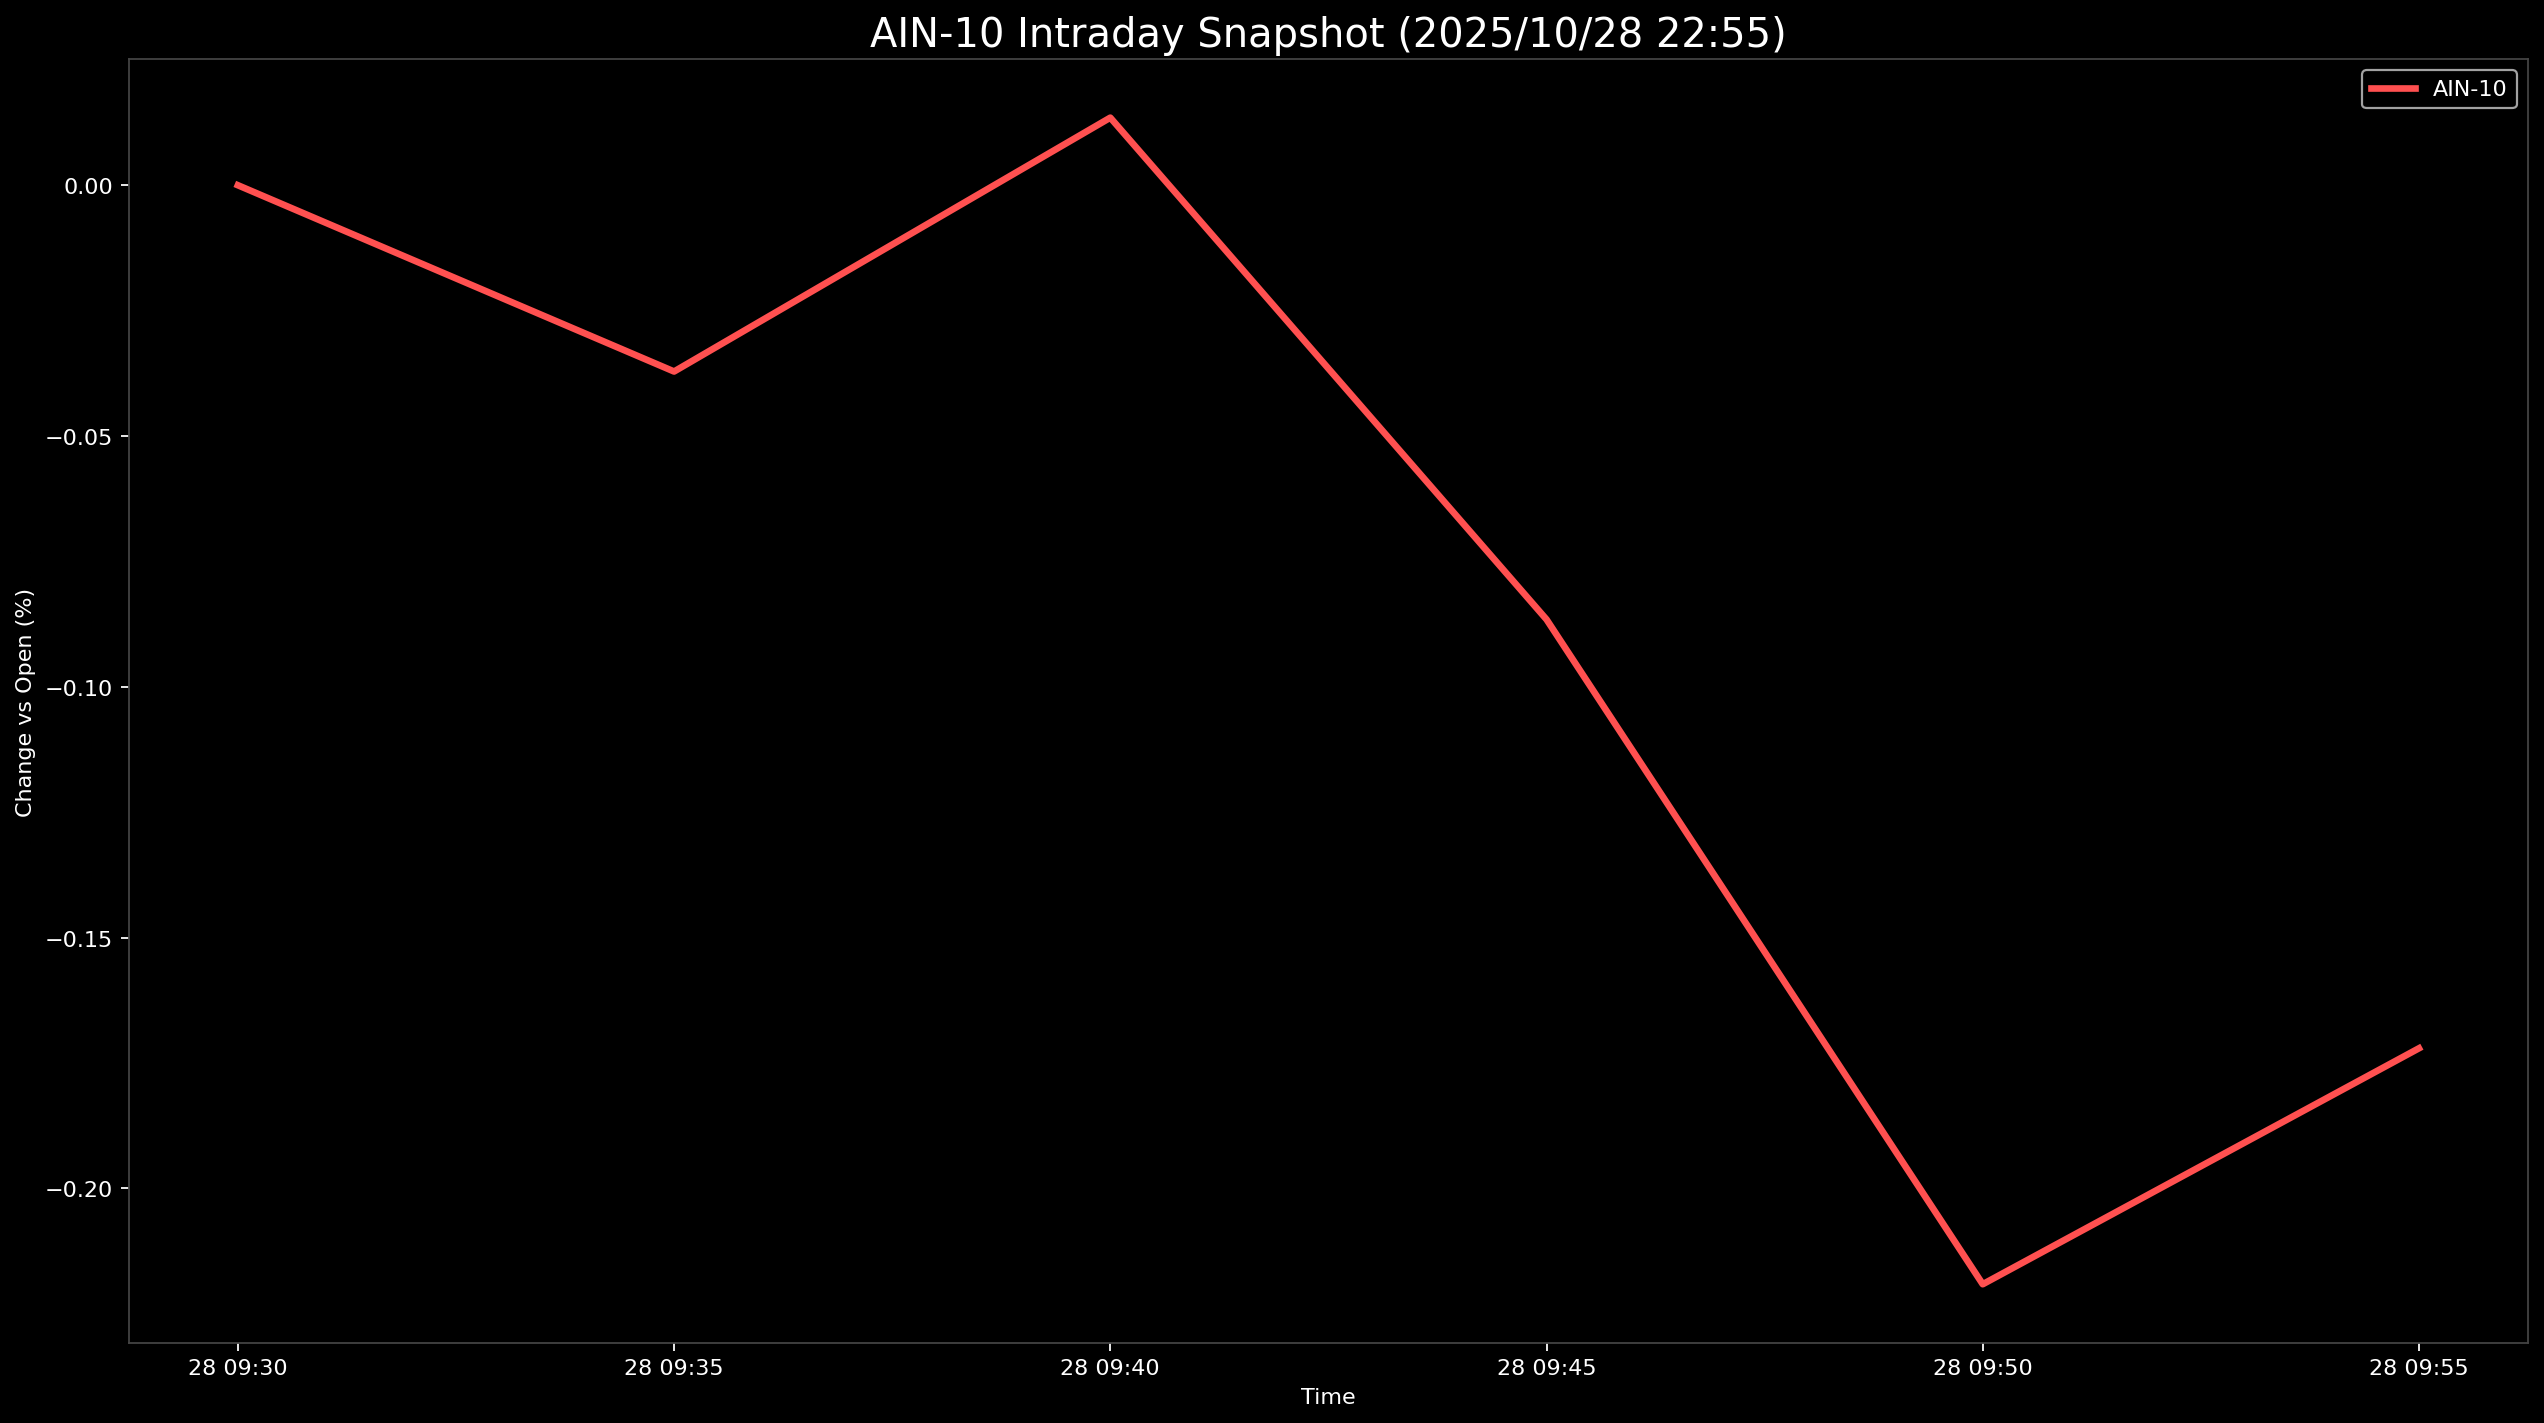

The file beside this chart, header and first rows:
Datetime, AIN-10
2025-10-28 09:30:00, 0.0
2025-10-28 09:35:00, -0.03714
2025-10-28 09:40:00, 0.01347
2025-10-28 09:45:00, -0.08657
2025-10-28 09:50:00, -0.2191
2025-10-28 09:55:00, -0.1721
